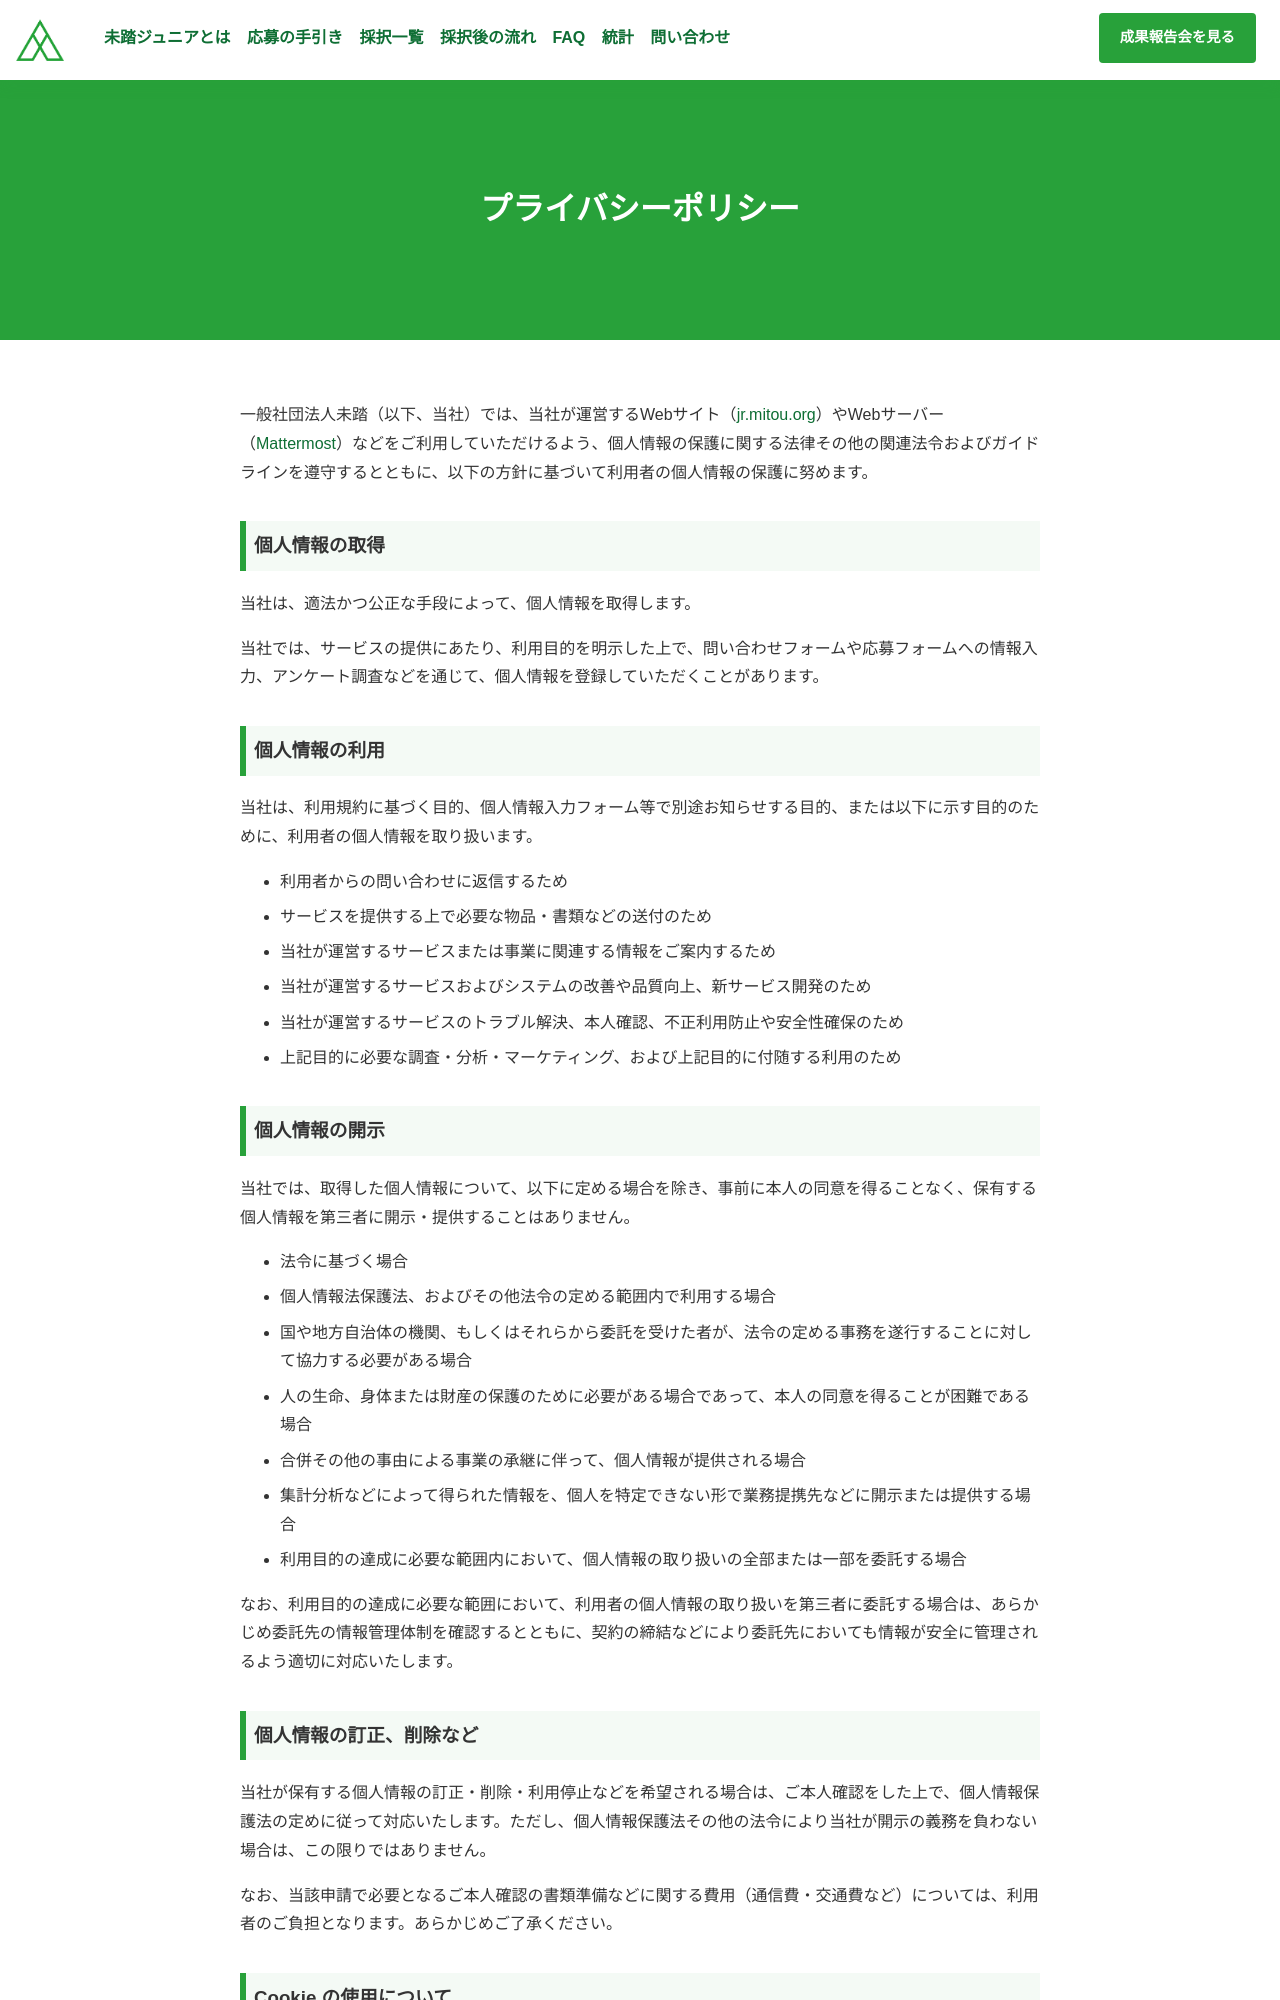

repository: mitou/jr.mitou.org · page: privacy.html · generator: jekyll

---
layout: post
title: プライバシーポリシー
description: 未踏ジュニアでは、利用者が安心してご応募および問い合わせ等をしていただくために、プライバシーポリシーに則って個人情報を適切に取り扱っています。
redirect_from:
  - /privacy-policy
---

<br>

一般社団法人未踏（以下、当社）では、当社が運営するWebサイト（[jr.mitou.org](/)）やWebサーバー（[Mattermost](https://ja.wikipedia.org/wiki/Mattermost)）などをご利用していただけるよう、個人情報の保護に関する法律その他の関連法令およびガイドラインを遵守するとともに、以下の方針に基づいて利用者の個人情報の保護に努めます。


### 個人情報の取得

当社は、適法かつ公正な手段によって、個人情報を取得します。

当社では、サービスの提供にあたり、利用目的を明示した上で、問い合わせフォームや応募フォームへの情報入力、アンケート調査などを通じて、個人情報を登録していただくことがあります。


### 個人情報の利用

当社は、利用規約に基づく目的、個人情報入力フォーム等で別途お知らせする目的、または以下に示す目的のために、利用者の個人情報を取り扱います。

- 利用者からの問い合わせに返信するため
- サービスを提供する上で必要な物品・書類などの送付のため
- 当社が運営するサービスまたは事業に関連する情報をご案内するため
- 当社が運営するサービスおよびシステムの改善や品質向上、新サービス開発のため
- 当社が運営するサービスのトラブル解決、本人確認、不正利用防止や安全性確保のため
- 上記目的に必要な調査・分析・マーケティング、および上記目的に付随する利用のため


### 個人情報の開示

当社では、取得した個人情報について、以下に定める場合を除き、事前に本人の同意を得ることなく、保有する個人情報を第三者に開示・提供することはありません。

- 法令に基づく場合
- 個人情報法保護法、およびその他法令の定める範囲内で利用する場合
- 国や地方自治体の機関、もしくはそれらから委託を受けた者が、法令の定める事務を遂行することに対して協力する必要がある場合
- 人の生命、身体または財産の保護のために必要がある場合であって、本人の同意を得ることが困難である場合
- 合併その他の事由による事業の承継に伴って、個人情報が提供される場合
- 集計分析などによって得られた情報を、個人を特定できない形で業務提携先などに開示または提供する場合
- 利用目的の達成に必要な範囲内において、個人情報の取り扱いの全部または一部を委託する場合

なお、利用目的の達成に必要な範囲において、利用者の個人情報の取り扱いを第三者に委託する場合は、あらかじめ委託先の情報管理体制を確認するとともに、契約の締結などにより委託先においても情報が安全に管理されるよう適切に対応いたします。



### 個人情報の訂正、削除など

当社が保有する個人情報の訂正・削除・利用停止などを希望される場合は、ご本人確認をした上で、個人情報保護法の定めに従って対応いたします。ただし、個人情報保護法その他の法令により当社が開示の義務を負わない場合は、この限りではありません。

なお、当該申請で必要となるご本人確認の書類準備などに関する費用（通信費・交通費など）については、利用者のご負担となります。あらかじめご了承ください。
